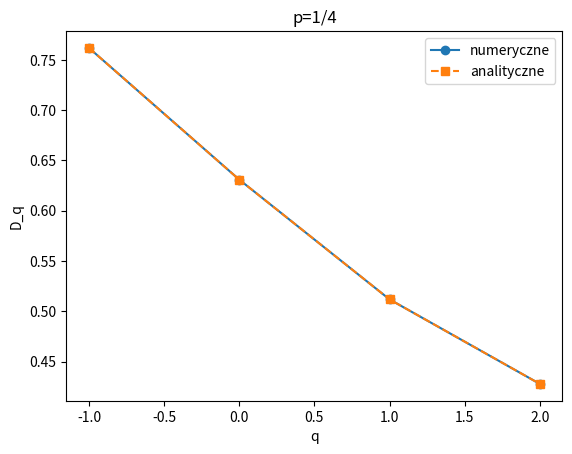

This figure's Python source:
import numpy as np
import matplotlib.pyplot as plt

p = 1/4
k = 6

def calc_tau(q):
    mi = [1.0]
    Z_table = []
    eps_table = []

    for n in range(1, k + 1):
        mi = [x*p for x in mi] + [x*(1-p) for x in mi]
        Z_table.append(sum(x**q for x in mi))
        eps_table.append(3**(-n))

    ln_eps = np.log(eps_table)
    ln_Z = np.log(Z_table)

    tau_num = np.polyfit(ln_eps, ln_Z, 1)[0]
    tau_exact = -np.log(p**q + (1 - p)**q) / np.log(3)

    return tau_num, tau_exact

def calc_Dq(q):
    if q == 1:
        dq = 1e-4
        t_plus, _ = calc_tau(1 + dq)
        t_minus, _ = calc_tau(1 - dq)
        D_num = (t_plus - t_minus) / (2 * dq) #liczymy to z Taylora
        D_exact = -(p*np.log(p) + (1-p)*np.log(1-p)) / np.log(3)
        return D_num, D_exact
    else:
        tn, te = calc_tau(q)
        return tn / (q - 1), te / (q - 1)


q_vals = np.array([-1, 0, 1, 2])

D_num_vals = []
D_exact_vals = []

for q in q_vals:
    dnum, dex = calc_Dq(q)
    D_num_vals.append(dnum)
    D_exact_vals.append(dex)

plt.plot(q_vals, D_num_vals, marker='o', linestyle='-', label='numeryczne')
plt.plot(q_vals, D_exact_vals, marker='s', linestyle='--', label='analityczne')
plt.xlabel("q")
plt.ylabel("D_q")
plt.title("p=1/4")
plt.legend()
plt.savefig("Dq_2.png")
plt.show()
